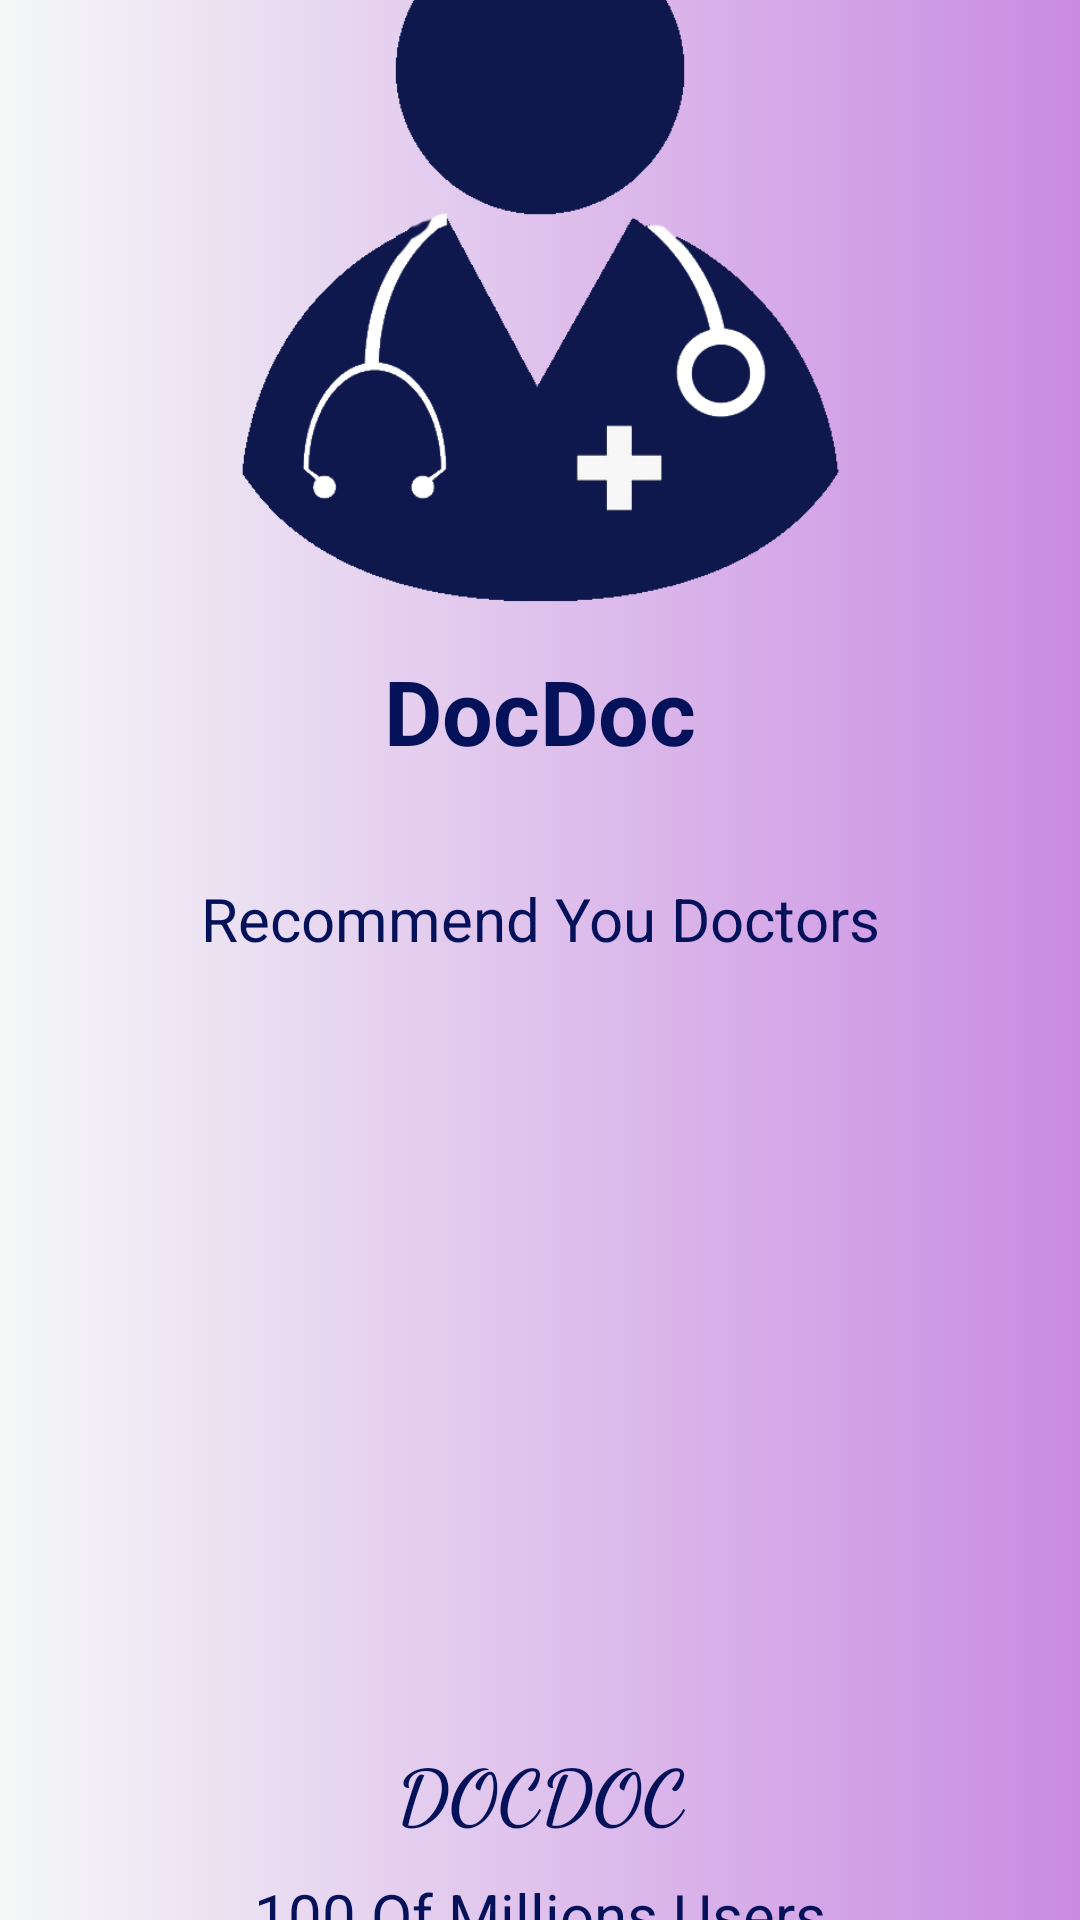

The Android layout XML behind this screen, and the referenced resources:
<!-- AndroidManifest.xml: application theme Theme.OnlineDoctor -->
<!-- res/layout/activity_main.xml -->
<?xml version="1.0" encoding="utf-8"?>
<androidx.constraintlayout.widget.ConstraintLayout xmlns:android="http://schemas.android.com/apk/res/android"
    xmlns:app="http://schemas.android.com/apk/res-auto"
    xmlns:tools="http://schemas.android.com/tools"
    android:layout_width="match_parent"
    android:layout_height="match_parent"
    android:background="@drawable/background_1"
    tools:context=".MainActivity">

    <ImageView
        android:id="@+id/imageView3"
        android:layout_width="250dp"
        android:layout_height="250dp"
        android:contentDescription="@string/loading"
        app:layout_constraintBottom_toTopOf="@+id/textView3"
        app:layout_constraintEnd_toEndOf="parent"
        app:layout_constraintHorizontal_bias="0.50"
        app:layout_constraintStart_toStartOf="parent"
        app:layout_constraintTop_toTopOf="parent"
        app:srcCompat="@drawable/doctorre" />

    <TextView
        android:id="@+id/textView3"
        android:layout_width="270dp"
        android:layout_height="60dp"

        android:layout_marginTop="8dp"
        android:layout_marginBottom="8dp"
        android:text="@string/docdoc"
        android:textAlignment="center"
        android:textColor="#051159"
        android:textSize="30sp"
        android:textStyle="bold"
        app:layout_constraintBottom_toTopOf="@+id/textView4"
        app:layout_constraintEnd_toEndOf="parent"
        app:layout_constraintStart_toStartOf="parent"
        app:layout_constraintTop_toBottomOf="@+id/imageView3" />

    <TextView
        android:id="@+id/textView4"
        android:layout_width="wrap_content"
        android:layout_height="wrap_content"

        android:layout_marginTop="8dp"
        android:layout_marginBottom="260dp"
        android:text="@string/recommend_you_doctors"
        android:textAlignment="center"
        android:textColor="#051159"
        android:textSize="20sp"
        app:layout_constraintBottom_toTopOf="@+id/textView6"
        app:layout_constraintEnd_toEndOf="parent"
        app:layout_constraintHorizontal_bias="0.50"
        app:layout_constraintStart_toStartOf="parent"
        app:layout_constraintTop_toBottomOf="@+id/textView3" />

    <TextView
        android:id="@+id/textView"
        android:layout_width="wrap_content"
        android:layout_height="wrap_content"

        android:layout_marginBottom="30dp"
        android:text="@string/_100_of_millions_users"
        android:textAlignment="center"
        android:textColor="#051159"
        android:textSize="20sp"
        app:layout_constraintBottom_toBottomOf="parent"
        app:layout_constraintEnd_toEndOf="parent"
        app:layout_constraintStart_toStartOf="parent"
        app:layout_constraintTop_toBottomOf="@+id/textView6" />

    <TextView
        android:id="@+id/textView6"
        android:layout_width="228dp"
        android:layout_height="45dp"
        android:fontFamily="cursive"
        android:text="@string/docdoc2"
        android:textAlignment="center"
        android:textColor="#051159"
        android:textSize="25sp"
        android:textStyle="bold"
        app:layout_constraintBottom_toTopOf="@+id/textView"
        app:layout_constraintEnd_toEndOf="parent"
        app:layout_constraintStart_toStartOf="parent"
        app:layout_constraintTop_toBottomOf="@+id/textView4" />
</androidx.constraintlayout.widget.ConstraintLayout>
<!-- resources referenced by this layout -->
<resources>
  <!-- drawable background_1 (drawable) -->
  <?xml version="1.0" encoding="utf-8"?>
  <selector xmlns:android="http://schemas.android.com/apk/res/android">
  <item>
      <shape>
          <gradient
              android:startColor="#F5F8F7"
              android:endColor="#C98BE2"
          />
  
      </shape>
  </item>
  </selector>
  <!-- drawable doctorre: png bitmap (drawable, 18799 bytes) -->
  <string name="_100_of_millions_users">100 Of Millions Users</string>
  <string name="docdoc">DocDoc</string>
  <string name="docdoc2">DOCDOC</string>
  <string name="loading">loading</string>
  <string name="recommend_you_doctors">Recommend You Doctors</string>
  <style name="Theme.OnlineDoctor" parent="Theme.MaterialComponents.DayNight.DarkActionBar">
  
  
  
          
          <item name="colorPrimary">#0F9D58</item>
          <item name="colorPrimaryVariant">#0F9D58</item>
          <item name="colorOnPrimary">@color/black</item>
          
          <item name="colorSecondary">@color/teal_200</item>
          <item name="colorSecondaryVariant">@color/teal_700</item>
          <item name="colorOnSecondary">@color/black</item>
          
          <item name="android:statusBarColor" tools:targetApi="l">?attr/colorPrimaryVariant</item>
          
      </style>
  <!-- not gathered from this repository: default colours our renderer supplied (Android Studio template values) -->
  <color name="teal_200">#FF03DAC5</color>
  <color name="teal_700">#FF018786</color>
  <color name="black">#FF000000</color>
</resources>
